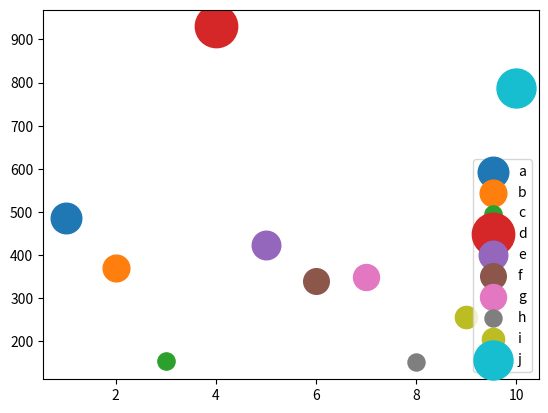

Write the Python code that produced this figure.
import matplotlib.pyplot as plt 
from matplotlib import style
import numpy as np
x=[1,2,3,4,5,6,7,8,9,10]
y=np.random.randint(10,1000,10)
c=['a','b','c','d','e','f','g','h','i','j']
#plt.scatter(x,y,s=y,marker='$1$') # to plot diff sizes set s=y, for chnging marker we use 
for i in range(0,len(x)):
    plt.scatter(x[i],y[i],s=y[i],label=c[i])
plt.legend()
plt.show()